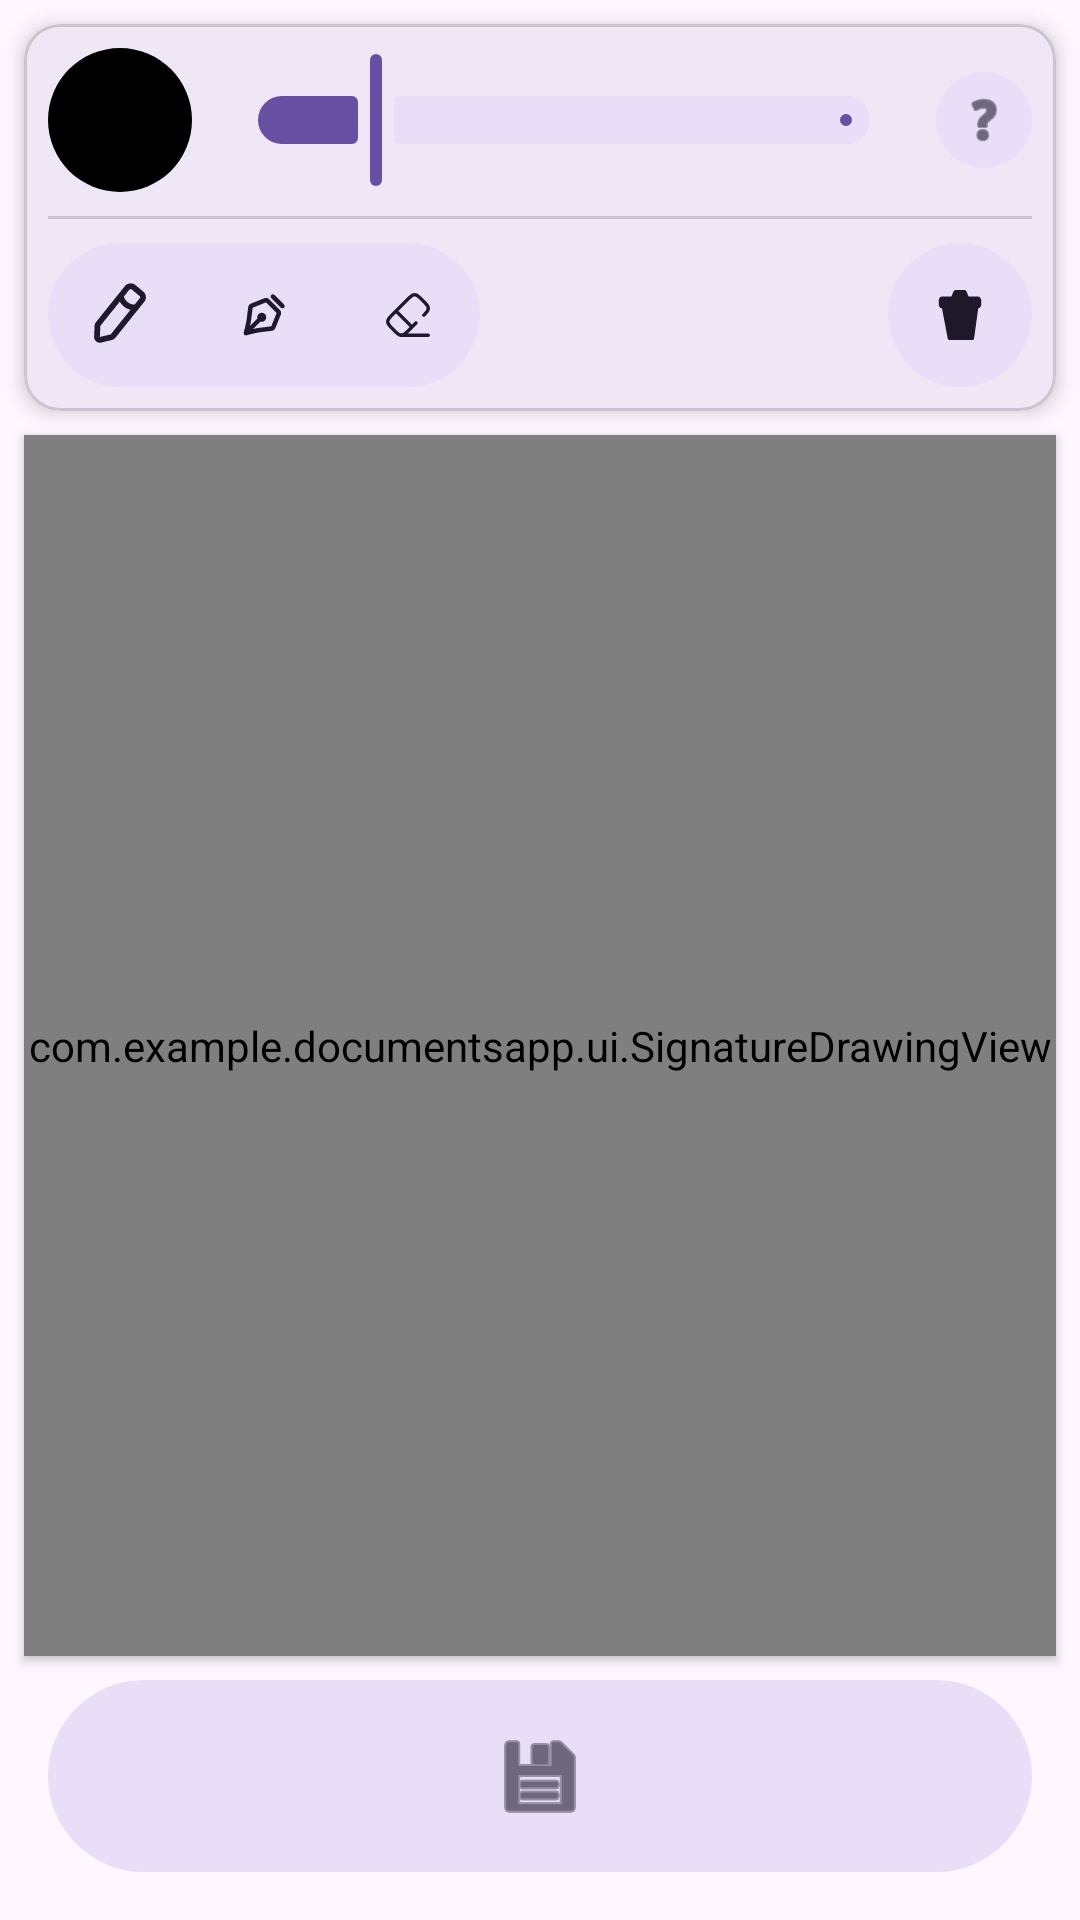

Android layout source for this screen:
<!-- AndroidManifest.xml: application theme Theme.DocumentsApp -->
<!-- res/layout/fragment_svg_signature.xml -->
<?xml version="1.0" encoding="utf-8"?>
<androidx.constraintlayout.widget.ConstraintLayout xmlns:android="http://schemas.android.com/apk/res/android"
    xmlns:app="http://schemas.android.com/apk/res-auto"
    xmlns:tools="http://schemas.android.com/tools"
    android:layout_width="match_parent"
    android:layout_height="match_parent"
    android:background="?attr/colorSurface"
    tools:context=".SvgSignatureFragment">

    
    <com.google.android.material.card.MaterialCardView
        android:id="@+id/card_tools"
        android:layout_width="0dp"
        android:layout_height="wrap_content"
        android:layout_margin="8dp"
        app:cardCornerRadius="12dp"
        app:cardElevation="4dp"
        app:layout_constraintEnd_toEndOf="parent"
        app:layout_constraintStart_toStartOf="parent"
        app:layout_constraintTop_toTopOf="parent">

        <LinearLayout
            android:layout_width="match_parent"
            android:layout_height="wrap_content"
            android:orientation="vertical"
            android:padding="8dp">

            
            <LinearLayout
                android:layout_width="match_parent"
                android:layout_height="wrap_content"
                android:gravity="center_vertical"
                android:orientation="horizontal">

                <com.google.android.material.button.MaterialButton
                    android:id="@+id/button_color_picker"
                    style="@style/Widget.Material3.Button.TonalButton"
                    android:layout_width="48dp"
                    android:layout_height="48dp"
                    android:insetLeft="0dp"
                    android:insetTop="0dp"
                    android:insetRight="0dp"
                    android:insetBottom="0dp"
                    app:cornerRadius="24dp"
                    app:backgroundTint="@android:color/black" />

                <com.google.android.material.slider.Slider
                    android:id="@+id/slider_size"
                    android:layout_width="0dp"
                    android:layout_height="wrap_content"
                    android:layout_weight="1"
                    android:layout_marginHorizontal="8dp"
                    android:valueFrom="2.0"
                    android:valueTo="50.0"
                    android:value="10.0" />

                <com.google.android.material.button.MaterialButton
                    android:id="@+id/button_tips"
                    style="@style/Widget.Material3.Button.TonalButton"
                    android:layout_width="32dp"
                    android:layout_height="32dp"
                    android:insetLeft="0dp"
                    android:insetTop="0dp"
                    android:insetRight="0dp"
                    android:insetBottom="0dp"
                    app:cornerRadius="16dp"
                    app:icon="@android:drawable/ic_menu_help"
                    app:iconGravity="textStart"
                    app:iconPadding="0dp"
                    app:iconSize="20dp" />
            </LinearLayout>

            <View
                android:layout_width="match_parent"
                android:layout_height="1dp"
                android:layout_marginVertical="8dp"
                android:background="?attr/colorOutlineVariant" />

            
            <LinearLayout
                android:layout_width="match_parent"
                android:layout_height="wrap_content"
                android:gravity="center_vertical"
                android:orientation="horizontal">

                <com.google.android.material.button.MaterialButtonToggleGroup
                    android:id="@+id/toggle_group_tools"
                    android:layout_width="wrap_content"
                    android:layout_height="wrap_content"
                    app:singleSelection="true"
                    app:selectionRequired="true"
                    app:checkedButton="@+id/button_tool_pen">

                    <com.google.android.material.button.MaterialButton
                        android:id="@+id/button_tool_pen"
                        style="@style/Widget.Material3.Button.TonalButton"
                        android:layout_width="48dp"
                        android:layout_height="48dp"
                        android:insetLeft="0dp"
                        android:insetTop="0dp"
                        android:insetRight="0dp"
                        android:insetBottom="0dp"
                        app:cornerRadius="24dp"
                        app:icon="@drawable/ic_pencil_custom"
                        app:iconGravity="textStart"
                        app:iconPadding="0dp"
                        app:iconSize="32dp" />

                    <com.google.android.material.button.MaterialButton
                        android:id="@+id/button_tool_pencil"
                        style="@style/Widget.Material3.Button.TonalButton"
                        android:layout_width="48dp"
                        android:layout_height="48dp"
                        android:insetLeft="0dp"
                        android:insetTop="0dp"
                        android:insetRight="0dp"
                        android:insetBottom="0dp"
                        app:cornerRadius="24dp"
                        app:icon="@drawable/ic_pen_custom"
                        app:iconGravity="textStart"
                        app:iconPadding="0dp" />

                    <com.google.android.material.button.MaterialButton
                        android:id="@+id/button_tool_eraser"
                        style="@style/Widget.Material3.Button.TonalButton"
                        android:layout_width="48dp"
                        android:layout_height="48dp"
                        android:insetLeft="0dp"
                        android:insetTop="0dp"
                        android:insetRight="0dp"
                        android:insetBottom="0dp"
                        app:cornerRadius="24dp"
                        app:icon="@drawable/ic_eraser_custom"
                        app:iconGravity="textStart"
                        app:iconPadding="0dp" />
                </com.google.android.material.button.MaterialButtonToggleGroup>

                <View android:layout_width="0dp" android:layout_height="1dp" android:layout_weight="1"/>

                <com.google.android.material.button.MaterialButton
                    android:id="@+id/button_clear"
                    style="@style/Widget.Material3.Button.TonalButton"
                    android:layout_width="48dp"
                    android:layout_height="48dp"
                    android:insetLeft="0dp"
                    android:insetTop="0dp"
                    android:insetRight="0dp"
                    android:insetBottom="0dp"
                    app:cornerRadius="24dp"
                    app:icon="@drawable/ic_bin_custom"
                    app:iconGravity="textStart"
                    app:iconPadding="0dp" />
            </LinearLayout>

        </LinearLayout>
    </com.google.android.material.card.MaterialCardView>

    

    <com.example.documentsapp.ui.SignatureDrawingView
        android:id="@+id/drawing_view"
        android:layout_width="0dp"
        android:layout_height="0dp"
        android:layout_margin="8dp"
        android:background="@android:color/white"
        android:elevation="2dp"
        app:layout_constraintBottom_toTopOf="@+id/button_done_svg"
        app:layout_constraintEnd_toEndOf="parent"
        app:layout_constraintStart_toStartOf="parent"
        app:layout_constraintTop_toBottomOf="@id/card_tools" />

    <com.google.android.material.button.MaterialButton
        android:id="@+id/button_done_svg"
        style="@style/Widget.Material3.Button.TonalButton"
        android:layout_width="0dp"
        android:layout_height="64dp"
        android:layout_margin="16dp"
        android:insetLeft="0dp"
        android:insetTop="0dp"
        android:insetRight="0dp"
        android:insetBottom="0dp"
        app:icon="@android:drawable/ic_menu_save"
        app:iconGravity="textStart"
        app:iconPadding="0dp"
        app:iconSize="32dp"
        app:layout_constraintBottom_toBottomOf="parent"
        app:layout_constraintEnd_toEndOf="parent"
        app:layout_constraintStart_toStartOf="parent" />

</androidx.constraintlayout.widget.ConstraintLayout>
<!-- resources referenced by this layout -->
<resources>
  <!-- drawable ic_bin_custom: vector/xml drawable (drawable, 2088 chars, omitted) -->
  <!-- drawable ic_eraser_custom: vector/xml drawable (drawable, 3037 chars, omitted) -->
  <!-- drawable ic_pen_custom (drawable) -->
  <?xml version="1.0" encoding="utf-8"?>
  <vector xmlns:android="http://schemas.android.com/apk/res/android"
      android:width="24dp"
      android:height="24dp"
      android:viewportWidth="24"
      android:viewportHeight="24">
      <path
          android:fillColor="#000000"
          android:pathData="M12.1376,4.5383 C12.8273,4.2624 13.6082,4.3928 14.1692,4.8658 L14.2946,4.981 L19.0189,9.7053 C19.5442,10.2307 19.7319,10.9997 19.5182,11.7017 L19.4617,11.8623 L17.0966,17.7749 C16.8271,18.4488 16.2135,18.9245 15.4922,19.0159 L10.4131,19.6496 C10.2825,19.6654 10.1452,19.6844 10.0024,19.7059 L9.5589,19.7783 C9.4827,19.7915 9.4054,19.8053 9.3273,19.8196 L8.6045,19.9606 L8.1089,20.0655 L7.364,20.2327 L6.4085,20.4607 L4.8568,20.8566 L4.2108,21.0307 C3.8952,21.1178 3.5097,21.0534 3.2281,20.7718 C2.9778,20.5216 2.8991,20.1891 2.9459,19.8967 L2.9798,19.751 L3.2752,18.6389 L3.5393,17.5914 L3.7672,16.6359 L3.9344,15.8911 L4.0393,15.3955 L4.1803,14.6726 L4.2596,14.2157 L4.3243,13.7876 L4.984,8.5078 C5.0684,7.8419 5.4802,7.2679 6.0731,6.9715 L6.225,6.9033 L12.1376,4.5383 Z M12.8804,6.3952 L6.968,8.7602 L6.384,13.4317 C6.3674,13.5673 6.3513,13.6996 6.3358,13.8275 C6.2586,14.4643 6.1169,15.2353 5.9515,16.0205 L5.7797,16.806 L9.0678,13.5179 C8.8896,12.8506 9.0622,12.1092 9.5857,11.5857 C10.3668,10.8046 11.6331,10.8046 12.4141,11.5857 C13.1952,12.3667 13.1952,13.6331 12.4141,14.4141 C11.8907,14.9376 11.1493,15.1102 10.4821,14.932 L7.1938,18.2203 L7.5861,18.133 L8.3702,17.9679 C8.8884,17.8636 9.3912,17.773 9.8434,17.7079 L15.2398,17.0319 L17.6047,11.1195 L12.8804,6.3952 Z M15.2426,3.1005 C15.6031,2.74 16.1702,2.7123 16.5626,3.0173 L16.6568,3.1005 L20.8994,7.3432 C21.2899,7.7337 21.2899,8.3668 20.8994,8.7574 C20.5389,9.1178 19.9717,9.1456 19.5794,8.8405 L19.4852,8.7574 L15.2426,4.5147 C14.852,4.1242 14.852,3.491 15.2426,3.1005 Z" />
  </vector>
  <!-- drawable ic_pencil_custom: vector/xml drawable (drawable, 3485 chars, omitted) -->
  <style name="Theme.DocumentsApp" parent="Base.Theme.DocumentsApp">
          
          <item name="colorPrimary">@color/purple_500</item>
          <item name="colorPrimaryVariant">@color/purple_700</item>
          <item name="colorOnPrimary">@color/white</item>
          
          <item name="colorSecondary">@color/teal_200</item>
          <item name="colorSecondaryVariant">@color/teal_700</item>
          <item name="colorOnSecondary">@color/black</item>
          
          <item name="android:statusBarColor">?attr/colorPrimaryVariant</item>
          
      </style>
  <style name="Base.Theme.DocumentsApp" parent="Theme.Material3.DayNight.NoActionBar">
          
          
      </style>
  <!-- not gathered from this repository: default colours our renderer supplied (Android Studio template values) -->
  <color name="purple_500">#FF6200EE</color>
  <color name="purple_700">#FF3700B3</color>
  <color name="teal_200">#FF03DAC5</color>
  <color name="teal_700">#FF018786</color>
  <color name="black">#FF000000</color>
  <color name="white">#FFFFFFFF</color>
</resources>
